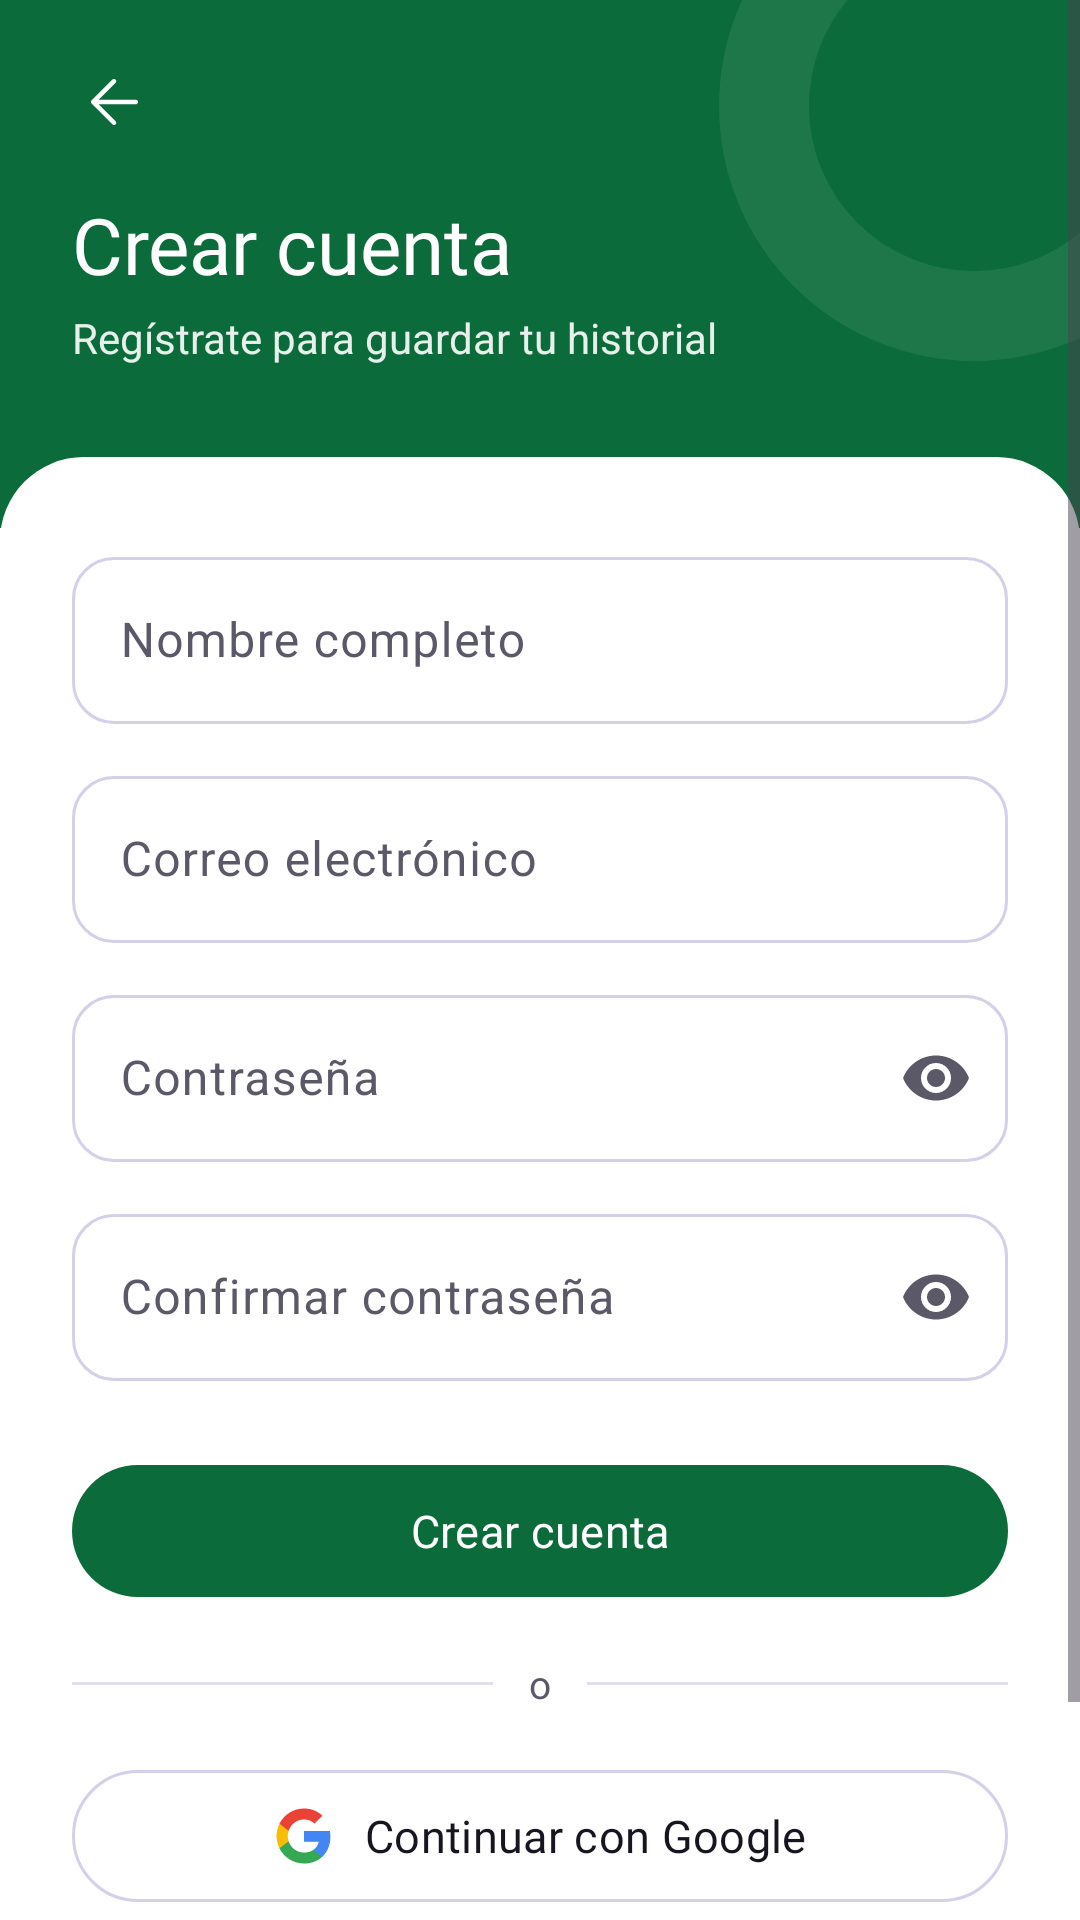

Produce the Android XML layout that renders to this screen, including the resource entries it uses.
<!-- AndroidManifest.xml: application theme Theme.EcoVisionSV -->
<!-- res/layout/activity_register.xml -->
<?xml version="1.0" encoding="utf-8"?>
<ScrollView
    android:id="@+id/raiz_auth"
    xmlns:android="http://schemas.android.com/apk/res/android"
    xmlns:app="http://schemas.android.com/apk/res-auto"
    android:layout_width="match_parent"
    android:layout_height="match_parent"
    android:background="@color/surface_container_lowest"
    android:fillViewport="true">

    <LinearLayout
        android:layout_width="match_parent"
        android:layout_height="wrap_content"
        android:orientation="vertical">

        
        <FrameLayout
            android:id="@+id/cabecera_auth"
            android:layout_width="match_parent"
            android:layout_height="wrap_content"
            android:background="@color/primary"
            android:clipChildren="true"
            android:minHeight="176dp">

            <View
                android:layout_width="170dp"
                android:layout_height="170dp"
                android:layout_gravity="top|end"
                android:layout_marginTop="-50dp"
                android:layout_marginEnd="-50dp"
                android:background="@drawable/bg_decor_ring" />

            <LinearLayout
                android:layout_width="match_parent"
                android:layout_height="wrap_content"
                android:orientation="vertical"
                android:paddingHorizontal="16dp"
                android:paddingTop="12dp"
                android:paddingBottom="44dp">

                <ImageButton
                    android:id="@+id/boton_atras_registro"
                    android:layout_width="44dp"
                    android:layout_height="44dp"
                    android:background="?attr/selectableItemBackgroundBorderless"
                    android:contentDescription="@string/cd_volver"
                    android:src="@drawable/ic_arrow_back"
                    app:tint="@color/on_primary" />

                <TextView
                    android:layout_width="wrap_content"
                    android:layout_height="wrap_content"
                    android:layout_marginStart="8dp"
                    android:layout_marginTop="8dp"
                    android:fontFamily="@font/be_vietnam_pro_semibold"
                    android:text="@string/registro_titulo"
                    android:textColor="@color/on_primary"
                    android:textSize="26sp" />

                <TextView
                    android:layout_width="wrap_content"
                    android:layout_height="wrap_content"
                    android:layout_marginStart="8dp"
                    android:layout_marginTop="4dp"
                    android:text="@string/registro_subtitulo"
                    android:textColor="@color/on_primary_90"
                    android:textSize="14sp" />
            </LinearLayout>
        </FrameLayout>

        
        <LinearLayout
            android:layout_width="match_parent"
            android:layout_height="0dp"
            android:layout_marginTop="-24dp"
            android:layout_weight="1"
            android:background="@drawable/bg_sheet_top"
            android:orientation="vertical"
            android:paddingHorizontal="24dp"
            android:paddingTop="28dp"
            android:paddingBottom="24dp">

            
            <com.google.android.material.textfield.TextInputLayout
                style="@style/Widget.EcoVision.TextInput"
                android:layout_width="match_parent"
                android:layout_height="wrap_content"
                android:hint="@string/registro_nombre">

                <com.google.android.material.textfield.TextInputEditText
                    android:id="@+id/campo_nombre"
                    android:layout_width="match_parent"
                    android:layout_height="wrap_content"
                    android:autofillHints="name"
                    android:imeOptions="actionNext"
                    android:inputType="textPersonName|textCapWords" />
            </com.google.android.material.textfield.TextInputLayout>

            
            <com.google.android.material.textfield.TextInputLayout
                style="@style/Widget.EcoVision.TextInput"
                android:layout_width="match_parent"
                android:layout_height="wrap_content"
                android:layout_marginTop="12dp"
                android:hint="@string/login_email">

                <com.google.android.material.textfield.TextInputEditText
                    android:id="@+id/campo_email_registro"
                    android:layout_width="match_parent"
                    android:layout_height="wrap_content"
                    android:autofillHints="emailAddress"
                    android:imeOptions="actionNext"
                    android:inputType="textEmailAddress" />
            </com.google.android.material.textfield.TextInputLayout>

            
            <com.google.android.material.textfield.TextInputLayout
                style="@style/Widget.EcoVision.TextInput"
                android:layout_width="match_parent"
                android:layout_height="wrap_content"
                android:layout_marginTop="12dp"
                android:hint="@string/login_password"
                app:endIconMode="password_toggle">

                <com.google.android.material.textfield.TextInputEditText
                    android:id="@+id/campo_password_registro"
                    android:layout_width="match_parent"
                    android:layout_height="wrap_content"
                    android:autofillHints="newPassword"
                    android:imeOptions="actionNext"
                    android:inputType="textPassword" />
            </com.google.android.material.textfield.TextInputLayout>

            
            <com.google.android.material.textfield.TextInputLayout
                style="@style/Widget.EcoVision.TextInput"
                android:layout_width="match_parent"
                android:layout_height="wrap_content"
                android:layout_marginTop="12dp"
                android:hint="@string/registro_confirmar_password"
                app:endIconMode="password_toggle">

                <com.google.android.material.textfield.TextInputEditText
                    android:id="@+id/campo_confirmar_password"
                    android:layout_width="match_parent"
                    android:layout_height="wrap_content"
                    android:autofillHints="newPassword"
                    android:imeOptions="actionDone"
                    android:inputType="textPassword" />
            </com.google.android.material.textfield.TextInputLayout>

            
            <com.google.android.material.button.MaterialButton
                android:id="@+id/boton_registrarse"
                style="@style/Widget.EcoVision.Button.Primary"
                android:layout_width="match_parent"
                android:layout_height="52dp"
                android:layout_marginTop="24dp"
                android:text="@string/registro_crear_cuenta"
                android:textSize="15sp" />

            
            <LinearLayout
                android:layout_width="match_parent"
                android:layout_height="wrap_content"
                android:layout_marginVertical="16dp"
                android:gravity="center_vertical"
                android:orientation="horizontal">

                <View
                    android:layout_width="0dp"
                    android:layout_height="1dp"
                    android:layout_weight="1"
                    android:background="@color/outline_variant" />

                <TextView
                    android:layout_width="wrap_content"
                    android:layout_height="wrap_content"
                    android:paddingHorizontal="12dp"
                    android:text="@string/o"
                    android:textColor="@color/on_surface_variant"
                    android:textSize="13sp" />

                <View
                    android:layout_width="0dp"
                    android:layout_height="1dp"
                    android:layout_weight="1"
                    android:background="@color/outline_variant" />
            </LinearLayout>

            
            <com.google.android.material.button.MaterialButton
                android:id="@+id/boton_google_registro"
                style="@style/Widget.EcoVision.Button.Google"
                android:layout_width="match_parent"
                android:layout_height="52dp"
                android:text="@string/login_con_google"
                app:icon="@drawable/ic_google" />

            <Space
                android:layout_width="match_parent"
                android:layout_height="0dp"
                android:layout_weight="1"
                android:minHeight="16dp" />

            
            <LinearLayout
                android:layout_width="wrap_content"
                android:layout_height="wrap_content"
                android:layout_gravity="center_horizontal"
                android:gravity="center_vertical"
                android:orientation="horizontal">

                <TextView
                    android:layout_width="wrap_content"
                    android:layout_height="wrap_content"
                    android:text="@string/registro_ya_tengo_cuenta"
                    android:textColor="@color/on_surface_variant"
                    android:textSize="14sp" />

                <TextView
                    android:id="@+id/enlace_login"
                    android:layout_width="wrap_content"
                    android:layout_height="wrap_content"
                    android:background="?attr/selectableItemBackground"
                    android:fontFamily="@font/be_vietnam_pro_semibold"
                    android:gravity="center_vertical"
                    android:minHeight="44dp"
                    android:paddingHorizontal="4dp"
                    android:text="@string/registro_iniciar_sesion"
                    android:textColor="@color/secondary"
                    android:textSize="14sp" />
            </LinearLayout>
        </LinearLayout>
    </LinearLayout>
</ScrollView>
<!-- resources referenced by this layout -->
<resources>
  <color name="on_primary">#FFFFFF</color>
  <color name="on_primary_90">#E6FFFFFF</color>
  <color name="on_surface_variant">#5B5868</color>
  <color name="outline_variant">#E2DEEE</color>
  <color name="primary">#0B6B3A</color>
  <color name="secondary">#5B34C7</color>
  <color name="surface_container_lowest">#FFFFFF</color>
  <!-- drawable bg_decor_ring (drawable) -->
  <?xml version="1.0" encoding="utf-8"?>
  <shape xmlns:android="http://schemas.android.com/apk/res/android" android:shape="oval">
      <solid android:color="@android:color/transparent" />
      <stroke android:width="30dp" android:color="#14FFFFFF" />
  </shape>
  <!-- drawable bg_sheet_top (drawable) -->
  <?xml version="1.0" encoding="utf-8"?>
  <shape xmlns:android="http://schemas.android.com/apk/res/android" android:shape="rectangle">
      <solid android:color="@color/surface_container_lowest" />
      <corners
          android:topLeftRadius="28dp"
          android:topRightRadius="28dp" />
  </shape>
  <string name="cd_volver">Volver atrás</string>
  <string name="login_con_google">Continuar con Google</string>
  <string name="login_email">Correo electrónico</string>
  <string name="login_password">Contraseña</string>
  <string name="o">o</string>
  <string name="registro_confirmar_password">Confirmar contraseña</string>
  <string name="registro_crear_cuenta">Crear cuenta</string>
  <string name="registro_iniciar_sesion">Inicia sesión</string>
  <string name="registro_nombre">Nombre completo</string>
  <string name="registro_subtitulo">Regístrate para guardar tu historial</string>
  <string name="registro_titulo">Crear cuenta</string>
  <string name="registro_ya_tengo_cuenta">¿Ya tienes cuenta?</string>
  <style name="Widget.EcoVision.Button.Primary" parent="Widget.Material3.Button">
          <item name="backgroundTint">@color/primary</item>
          <item name="cornerRadius">@dimen/radius_full</item>
          <item name="android:textAppearance">@style/TextAppearance.EcoVision.LabelLg</item>
          <item name="android:textColor">@color/on_primary</item>
          <item name="iconTint">@color/on_primary</item>
      </style>
  <style name="Widget.EcoVision.TextInput" parent="Widget.Material3.TextInputLayout.OutlinedBox">
          <item name="boxCornerRadiusTopStart">14dp</item>
          <item name="boxCornerRadiusTopEnd">14dp</item>
          <item name="boxCornerRadiusBottomStart">14dp</item>
          <item name="boxCornerRadiusBottomEnd">14dp</item>
          <item name="boxStrokeColor">@color/text_input_stroke</item>
          <item name="hintTextColor">@color/secondary</item>
      </style>
  <dimen name="radius_full">999dp</dimen>
  <color name="outline_soft">#D6CFEA</color>
  <style name="TextAppearance.EcoVision.LabelLg" parent="TextAppearance.Material3.LabelLarge">
          <item name="fontFamily">@font/be_vietnam_pro_medium</item>
          <item name="android:textSize">14sp</item>
          <item name="android:textColor">@color/on_surface</item>
      </style>
  <color name="on_surface">#17151F</color>
  <color name="secondary_container">#E9E1FF</color>
  <color name="primary_container">#E3F4E9</color>
  <color name="on_primary_container">#0A5A31</color>
  <color name="on_secondary">#FFFFFF</color>
  <color name="on_secondary_container">#3D1F96</color>
  <color name="tertiary">#4E575E</color>
  <color name="on_tertiary">#FFFFFF</color>
  <color name="tertiary_container">#666F77</color>
  <color name="on_tertiary_container">#EAF3FC</color>
  <color name="error">#BA1A1A</color>
  <color name="on_error">#FFFFFF</color>
  <color name="error_container">#FFDAD6</color>
  <color name="on_error_container">#93000A</color>
  <color name="background">#F6F4FB</color>
  <color name="on_background">#17151F</color>
  <color name="surface">#FFFFFF</color>
  <color name="surface_variant">#ECE8F5</color>
  <color name="outline">#79758A</color>
</resources>
